Run: headless pygame with SDL's dummy video driver; simulated clock (each Clock.tick advances the game by its frame time, no real sleeping); random seed 0; keys injected as events and as key.get_pressed() state; mouse plan: one left click at the window centre at the start of phase 2, then a move to the lower-right quarter at the start of phase 3.
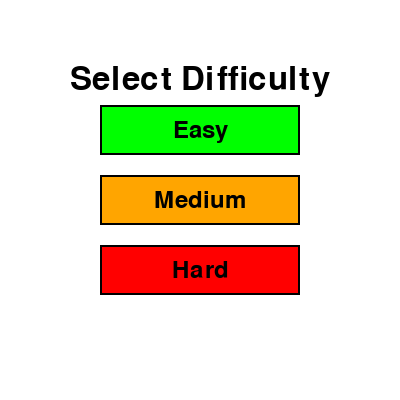
Frame 1 of 4 · flips 1–60 · no input
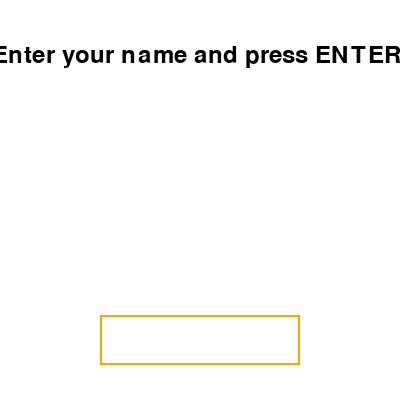
Frame 2 of 4 · flips 61–180 · clicked the window centre · tapped SPACE, RETURN · held RIGHT (→), D
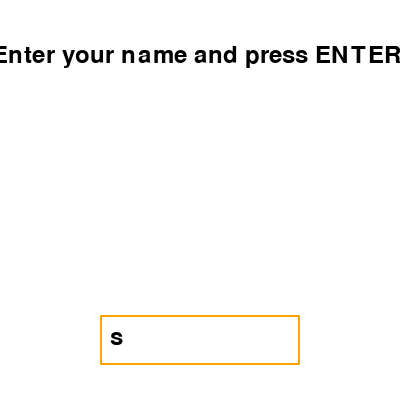
Frame 3 of 4 · flips 181–300 · moved the mouse to the lower-right quarter · held DOWN (↓), S
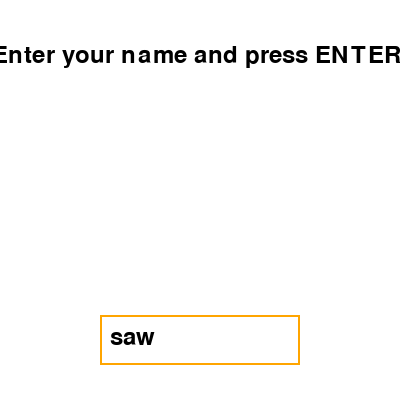
Frame 4 of 4 · flips 301–420 · held LEFT (←), A, UP (↑), W

The pygame program that drew these frames:

import pygame
import sys

# Initialize Pygame
pygame.init()
pygame.font.init()
font = pygame.font.Font(None, 36)

WINDOW_SIZE = 400
WHITE = (255, 255, 255)
BLACK = (0, 0, 0)
GREEN = (0, 255, 0)
ORANGE = (255, 165, 0)
RED = (255, 0, 0)
BORDER_THICKNESS = 10

# Set up the display
screen = pygame.display.set_mode((WINDOW_SIZE, WINDOW_SIZE))
pygame.display.set_caption("Difficulty Selection")

# Button class
class Button:
    def __init__(self, x, y, width, height, text, color):
        self.rect = pygame.Rect(x, y, width, height)
        self.text = text
        self.color = color
        self.font = pygame.font.Font(None, 36)

    def draw(self, surface):
        pygame.draw.rect(surface, self.color, self.rect)
        pygame.draw.rect(surface, BLACK, self.rect, 2)
        
        text_surface = self.font.render(self.text, True, BLACK)
        text_rect = text_surface.get_rect(center=self.rect.center)
        surface.blit(text_surface, text_rect)

    def is_clicked(self, pos):
        return self.rect.collidepoint(pos)

# Ask for difficulty level
button_width = 200
button_height = 50
spacing = 20
start_y = WINDOW_SIZE // 2 - (3 * button_height + 2 * spacing) // 2

easy_button = Button(WINDOW_SIZE//2 - button_width//2, start_y, button_width, button_height, "Easy", GREEN)
medium_button = Button(WINDOW_SIZE//2 - button_width//2, start_y + button_height + spacing, button_width, button_height, "Medium", ORANGE)
hard_button = Button(WINDOW_SIZE//2 - button_width//2, start_y + 2 * (button_height + spacing), button_width, button_height, "Hard", RED)

running = True
level = None
theme_color = WHITE 


#ASK LEVEL
while running:
    screen.fill(WHITE)
    
    title_font = pygame.font.Font(None, 48)
    title_text = title_font.render("Select Difficulty", True, BLACK)
    title_rect = title_text.get_rect(center=(WINDOW_SIZE//2, WINDOW_SIZE//5))
    screen.blit(title_text, title_rect)
    
    # Draw buttons
    easy_button.draw(screen)
    medium_button.draw(screen)
    hard_button.draw(screen)

    for event in pygame.event.get():
        if event.type == pygame.QUIT:
            running = False
        elif event.type == pygame.MOUSEBUTTONDOWN:
            if easy_button.is_clicked(event.pos):
                level = "Easy"
                theme_color = GREEN
                running = False
            elif medium_button.is_clicked(event.pos):
                level = "Medium"
                theme_color = ORANGE
                running = False
            elif hard_button.is_clicked(event.pos):
                level = "Hard"
                theme_color = RED
                running = False

    pygame.display.flip()

# ASK USERNAME
if level:
    input_active = True
    user_name = ""
    input_rect = pygame.Rect(WINDOW_SIZE//2 - 100, start_y + 3 * (button_height + spacing), 200, 50)

    while input_active:
        screen.fill(WHITE) 

        pygame.draw.rect(screen, theme_color, input_rect, 2)
        input_surface = font.render(user_name, True, BLACK)
        screen.blit(input_surface, (input_rect.x + 10, input_rect.y + 10))

        prompt_surface = font.render("Enter your name and press ENTER:", True, BLACK)
        prompt_rect = prompt_surface.get_rect(center=(WINDOW_SIZE//2, start_y - 50))
        screen.blit(prompt_surface, prompt_rect)

        for event in pygame.event.get():
            if event.type == pygame.QUIT:
                input_active = False
            elif event.type == pygame.KEYDOWN:
                if event.key == pygame.K_RETURN:
                    input_active = False  # Stop asking for input
                elif event.key == pygame.K_BACKSPACE:
                    user_name = user_name[:-1]  # Remove last character
                else:
                    user_name += event.unicode  # Add typed character

        pygame.display.flip()

# Define the field position (centered)
field_x = 0
field_y = 0



#CREATE FIELD
running = True
while running:
    screen.fill(WHITE)

    # Draw theme-colored borders (top, bottom, left)
    pygame.draw.rect(screen, theme_color, (field_x, field_y, WINDOW_SIZE, BORDER_THICKNESS))  # Top
    pygame.draw.rect(screen, theme_color, (field_x, field_y + WINDOW_SIZE - BORDER_THICKNESS, WINDOW_SIZE, BORDER_THICKNESS))  # Bottom
    pygame.draw.rect(screen, theme_color, (field_x, field_y, BORDER_THICKNESS, WINDOW_SIZE))  # Left

    # Draw the main field inside the borders (black outline)
    pygame.draw.rect(screen, BLACK, (field_x + BORDER_THICKNESS, field_y + BORDER_THICKNESS, 
                                     WINDOW_SIZE - BORDER_THICKNESS, WINDOW_SIZE - 2 * BORDER_THICKNESS), 2)

    for event in pygame.event.get():
        if event.type == pygame.QUIT:
            running = False

    pygame.display.flip()

pygame.quit()
